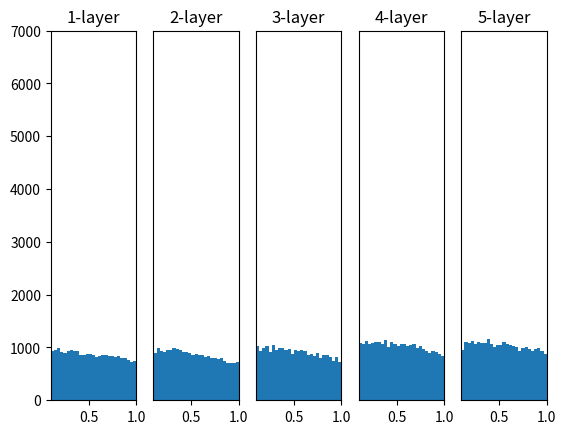

This figure's Python source:
import numpy as np
import matplotlib.pyplot as plt

def sigmoid(x):
    return 1 / (1 + np.exp(-x))

def ReLu(x):
    return np.maximum(0, x)

input_data = np.random.randn(1000, 100)

node_num = 100
hidden_layer_size = 5
activations = {}
x = input_data

for i in range(hidden_layer_size):
    if i != 0:
        x = activations[i-1]

    #w = np.random.randn(node_num, node_num)
    # w = np.random.randn(node_num, node_num) * 0.01
    #w = np.random.randn(node_num, node_num) * np.sqrt(1.0 / node_num)  #xavier
    w = np.random.randn(node_num, node_num) * np.sqrt(2.0 / node_num)   #kaming he

    a = np.dot(x, w)
    #output = sigmoid(a)
    output = ReLu(a)
    activations[i] = output

for i, a in activations.items():
    plt.subplot(1, len(activations), i+1)
    plt.title(str(i+1) + '-layer')
    if i != 0:
        plt.yticks([], [])
    plt.hist(a.flatten(), 30, range=(0, 1))
    plt.xlim(0.1, 1)
    plt.ylim(0, 7000)

plt.show()